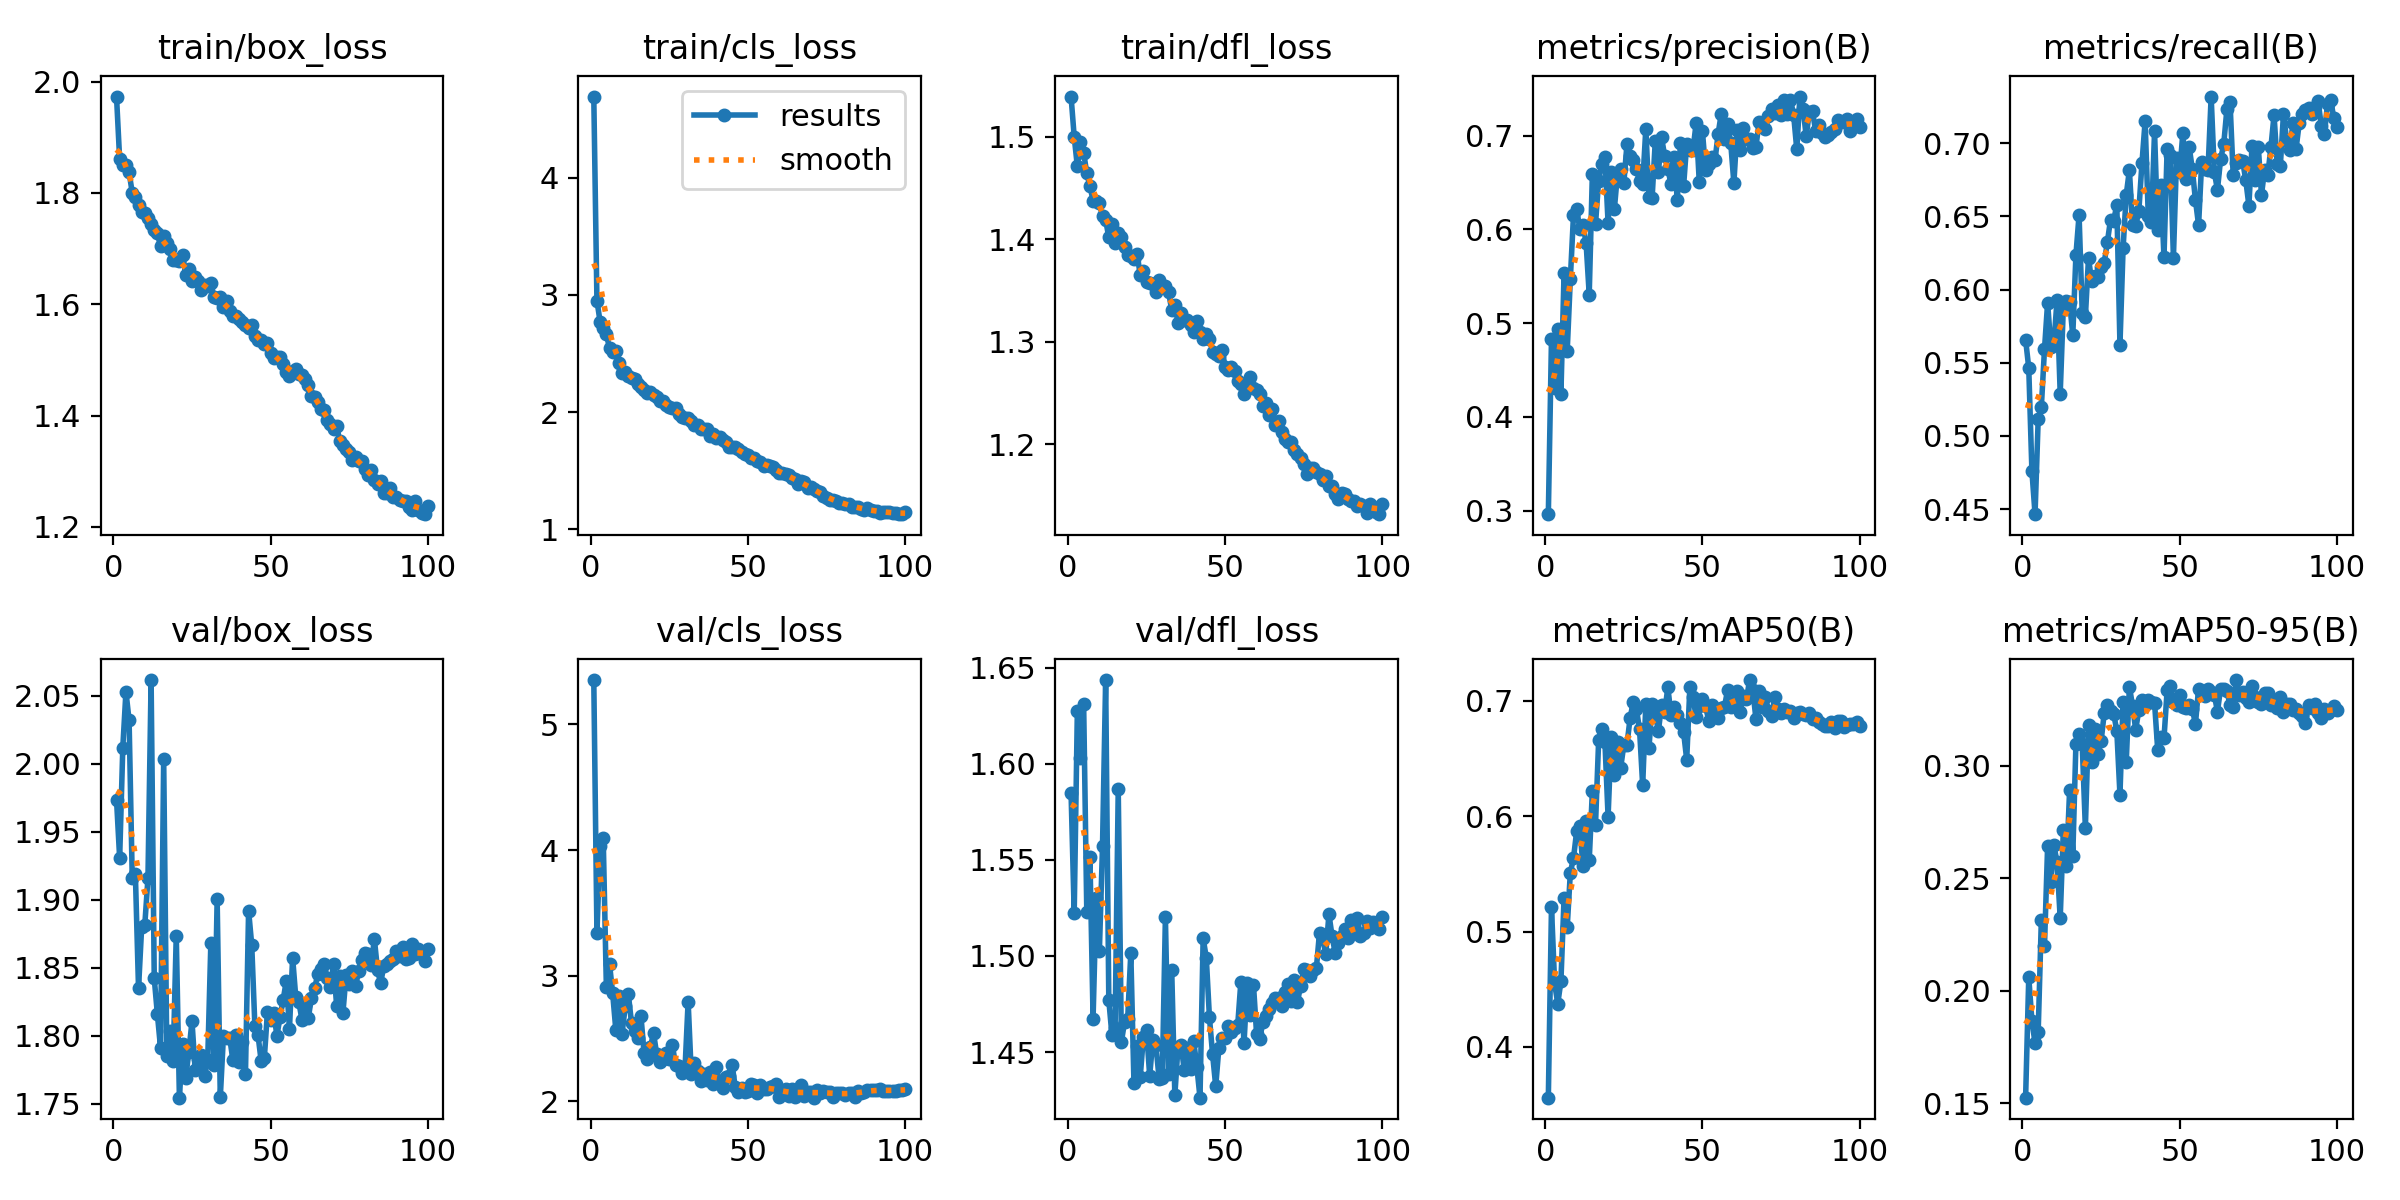

Data behind this chart, as committed beside it:
epoch, time, train/box_loss, train/cls_loss, train/dfl_loss, metrics/precision(B), metrics/recall(B), metrics/mAP50(B), metrics/mAP50-95(B), val/box_loss, val/cls_loss, val/dfl_loss, lr/pg0, lr/pg1, lr/pg2
1, 98.01, 1.973, 4.692, 1.539, 0.2962, 0.5657, 0.3561, 0.1524, 1.974, 5.353, 1.585, 0.0003296, 0.0003296, 0.06737
2, 168.8, 1.861, 2.951, 1.5, 0.4828, 0.5464, 0.521, 0.206, 1.931, 3.343, 1.522, 0.0006628, 0.0006628, 0.03437
3, 241, 1.851, 2.772, 1.471, 0.4304, 0.4761, 0.455, 0.1866, 2.012, 4.032, 1.628, 0.0009953, 0.0009953, 0.00137
4, 315.2, 1.85, 2.719, 1.494, 0.4941, 0.4465, 0.4376, 0.1766, 2.053, 4.094, 1.603, 0.0009978, 0.0009978, 0.0009978
5, 390.5, 1.837, 2.663, 1.485, 0.4242, 0.5114, 0.4568, 0.1817, 2.032, 2.911, 1.631, 0.0009961, 0.0009961, 0.0009961
6, 468, 1.8, 2.547, 1.464, 0.5533, 0.5197, 0.529, 0.2313, 1.916, 3.094, 1.523, 0.0009939, 0.0009939, 0.0009939
7, 545.7, 1.793, 2.509, 1.452, 0.4703, 0.5591, 0.5038, 0.2197, 1.919, 2.859, 1.552, 0.0009912, 0.0009912, 0.0009912
8, 621.3, 1.778, 2.521, 1.438, 0.5473, 0.5911, 0.5511, 0.2643, 1.835, 2.57, 1.467, 0.0009881, 0.0009881, 0.0009881
9, 697, 1.766, 2.417, 1.437, 0.6152, 0.561, 0.5635, 0.2485, 1.88, 2.838, 1.53, 0.0009844, 0.0009844, 0.0009844
10, 774.4, 1.763, 2.336, 1.435, 0.6214, 0.5633, 0.5868, 0.2646, 1.882, 2.54, 1.502, 0.0009803, 0.0009803, 0.0009803
11, 852.3, 1.754, 2.34, 1.422, 0.6007, 0.593, 0.5916, 0.2571, 1.916, 2.755, 1.557, 0.0009758, 0.0009758, 0.0009758
12, 929.8, 1.744, 2.306, 1.419, 0.6051, 0.529, 0.5565, 0.2321, 2.061, 2.851, 1.644, 0.0009707, 0.0009707, 0.0009707
13, 1008, 1.733, 2.293, 1.402, 0.5857, 0.5882, 0.5962, 0.2715, 1.842, 2.622, 1.477, 0.0009652, 0.0009652, 0.0009652
14, 1086, 1.727, 2.28, 1.414, 0.5304, 0.592, 0.5616, 0.2554, 1.816, 2.563, 1.459, 0.0009593, 0.0009593, 0.0009593
15, 1164, 1.704, 2.236, 1.396, 0.659, 0.5913, 0.6216, 0.2894, 1.791, 2.503, 1.462, 0.0009529, 0.0009529, 0.0009529
16, 1242, 1.723, 2.216, 1.407, 0.6056, 0.5687, 0.5927, 0.26, 2.003, 2.678, 1.587, 0.000946, 0.000946, 0.000946
17, 1321, 1.71, 2.185, 1.402, 0.652, 0.6237, 0.6659, 0.3098, 1.785, 2.382, 1.455, 0.0009388, 0.0009388, 0.0009388
18, 1399, 1.699, 2.165, 1.393, 0.6693, 0.651, 0.6755, 0.3141, 1.803, 2.338, 1.466, 0.0009311, 0.0009311, 0.0009311
19, 1476, 1.679, 2.167, 1.384, 0.6769, 0.5843, 0.6642, 0.3096, 1.781, 2.43, 1.467, 0.0009229, 0.0009229, 0.0009229
20, 1554, 1.679, 2.143, 1.384, 0.6065, 0.5813, 0.5994, 0.2724, 1.874, 2.545, 1.502, 0.0009144, 0.0009144, 0.0009144
21, 1630, 1.678, 2.129, 1.38, 0.6609, 0.6216, 0.6689, 0.3181, 1.754, 2.373, 1.434, 0.0009055, 0.0009055, 0.0009055
22, 1708, 1.689, 2.095, 1.386, 0.6218, 0.6055, 0.636, 0.3016, 1.793, 2.31, 1.453, 0.0008961, 0.0008961, 0.0008961
23, 1784, 1.653, 2.095, 1.365, 0.6598, 0.6093, 0.6643, 0.3162, 1.769, 2.337, 1.437, 0.0008864, 0.0008864, 0.0008864
24, 1862, 1.663, 2.063, 1.369, 0.6644, 0.6086, 0.6418, 0.3054, 1.788, 2.386, 1.458, 0.0008763, 0.0008763, 0.0008763
25, 1939, 1.643, 2.044, 1.359, 0.6491, 0.6155, 0.6615, 0.3108, 1.811, 2.336, 1.461, 0.0008658, 0.0008658, 0.0008658
26, 2018, 1.649, 2.031, 1.358, 0.6906, 0.6184, 0.6619, 0.3234, 1.775, 2.448, 1.438, 0.000855, 0.000855, 0.000855
27, 2095, 1.642, 2.032, 1.357, 0.6784, 0.6324, 0.685, 0.3268, 1.783, 2.288, 1.456, 0.0008439, 0.0008439, 0.0008439
28, 2173, 1.626, 1.985, 1.349, 0.6734, 0.6478, 0.6987, 0.3244, 1.785, 2.279, 1.454, 0.0008323, 0.0008323, 0.0008323
29, 2250, 1.635, 1.954, 1.361, 0.6642, 0.6472, 0.6927, 0.3231, 1.77, 2.224, 1.436, 0.0008205, 0.0008205, 0.0008205
30, 2330, 1.633, 1.952, 1.355, 0.6513, 0.6579, 0.6753, 0.3155, 1.782, 2.254, 1.436, 0.0008084, 0.0008084, 0.0008084
31, 2408, 1.639, 1.951, 1.354, 0.648, 0.5621, 0.6267, 0.2871, 1.868, 2.794, 1.52, 0.000796, 0.000796, 0.000796
32, 2485, 1.613, 1.92, 1.349, 0.7073, 0.6284, 0.6969, 0.3285, 1.778, 2.217, 1.439, 0.0007832, 0.0007832, 0.0007832
33, 2562, 1.611, 1.888, 1.331, 0.6345, 0.6647, 0.6591, 0.3018, 1.9, 2.303, 1.493, 0.0007702, 0.0007702, 0.0007702
34, 2641, 1.614, 1.886, 1.336, 0.6334, 0.6816, 0.697, 0.3351, 1.755, 2.238, 1.428, 0.000757, 0.000757, 0.000757
35, 2715, 1.595, 1.859, 1.319, 0.6938, 0.644, 0.6885, 0.3267, 1.8, 2.159, 1.453, 0.0007435, 0.0007435, 0.0007435
36, 2790, 1.605, 1.86, 1.328, 0.6611, 0.6435, 0.6737, 0.3161, 1.798, 2.215, 1.454, 0.0007297, 0.0007297, 0.0007297
37, 2866, 1.588, 1.853, 1.321, 0.6981, 0.6536, 0.6966, 0.3247, 1.798, 2.173, 1.44, 0.0007158, 0.0007158, 0.0007158
38, 2945, 1.579, 1.796, 1.321, 0.6781, 0.6865, 0.69, 0.3291, 1.782, 2.23, 1.452, 0.0007016, 0.0007016, 0.0007016
39, 3023, 1.58, 1.813, 1.316, 0.6644, 0.715, 0.7116, 0.327, 1.8, 2.138, 1.441, 0.0006872, 0.0006872, 0.0006872
40, 3101, 1.574, 1.781, 1.309, 0.6484, 0.6506, 0.6879, 0.3291, 1.781, 2.271, 1.456, 0.0006727, 0.0006727, 0.0006727
41, 3179, 1.569, 1.786, 1.32, 0.6768, 0.6459, 0.6943, 0.3284, 1.795, 2.148, 1.442, 0.000658, 0.000658, 0.000658
42, 3256, 1.564, 1.764, 1.309, 0.631, 0.7081, 0.6877, 0.328, 1.771, 2.109, 1.426, 0.0006431, 0.0006431, 0.0006431
43, 3333, 1.557, 1.746, 1.303, 0.6915, 0.641, 0.6806, 0.3072, 1.892, 2.191, 1.509, 0.0006281, 0.0006281, 0.0006281
44, 3409, 1.562, 1.698, 1.307, 0.6459, 0.6715, 0.6729, 0.3129, 1.867, 2.205, 1.499, 0.000613, 0.000613, 0.000613
45, 3486, 1.542, 1.702, 1.303, 0.6912, 0.6221, 0.649, 0.3121, 1.807, 2.287, 1.468, 0.0005978, 0.0005978, 0.0005978
46, 3563, 1.535, 1.7, 1.29, 0.6848, 0.6959, 0.7115, 0.3335, 1.8, 2.111, 1.449, 0.0005824, 0.0005824, 0.0005824
47, 3640, 1.536, 1.688, 1.288, 0.6849, 0.6921, 0.7035, 0.3354, 1.781, 2.077, 1.432, 0.000567, 0.000567, 0.000567
48, 3718, 1.529, 1.657, 1.286, 0.7132, 0.6218, 0.6855, 0.3282, 1.783, 2.106, 1.452, 0.0005516, 0.0005516, 0.0005516
49, 3794, 1.53, 1.638, 1.292, 0.6501, 0.6901, 0.6953, 0.3272, 1.817, 2.078, 1.457, 0.0005361, 0.0005361, 0.0005361
50, 3872, 1.512, 1.632, 1.276, 0.7045, 0.6803, 0.701, 0.3314, 1.811, 2.083, 1.457, 0.0005205, 0.0005205, 0.0005205
51, 3950, 1.503, 1.608, 1.272, 0.6631, 0.707, 0.695, 0.3263, 1.817, 2.135, 1.464, 0.000505, 0.000505, 0.000505
52, 4026, 1.505, 1.605, 1.275, 0.6697, 0.6755, 0.6828, 0.3257, 1.8, 2.129, 1.46, 0.0004895, 0.0004895, 0.0004895
53, 4104, 1.504, 1.583, 1.272, 0.6771, 0.6977, 0.6962, 0.3272, 1.813, 2.066, 1.462, 0.0004739, 0.0004739, 0.0004739
54, 4182, 1.492, 1.577, 1.261, 0.6739, 0.6825, 0.6874, 0.3253, 1.826, 2.127, 1.464, 0.0004584, 0.0004584, 0.0004584
55, 4260, 1.478, 1.542, 1.259, 0.702, 0.6613, 0.6852, 0.3186, 1.84, 2.094, 1.487, 0.000443, 0.000443, 0.000443
56, 4338, 1.471, 1.545, 1.249, 0.7235, 0.644, 0.6934, 0.3342, 1.805, 2.099, 1.455, 0.0004276, 0.0004276, 0.0004276
57, 4415, 1.48, 1.537, 1.255, 0.696, 0.6873, 0.6946, 0.3317, 1.857, 2.117, 1.486, 0.0004122, 0.0004122, 0.0004122
58, 4491, 1.483, 1.531, 1.266, 0.7124, 0.6824, 0.7092, 0.3309, 1.828, 2.123, 1.469, 0.000397, 0.000397, 0.000397
59, 4567, 1.474, 1.501, 1.255, 0.6919, 0.6815, 0.6948, 0.3343, 1.824, 2.136, 1.485, 0.0003819, 0.0003819, 0.0003819
60, 4644, 1.474, 1.477, 1.253, 0.6492, 0.7319, 0.6987, 0.3329, 1.811, 2.032, 1.459, 0.0003669, 0.0003669, 0.0003669
... 40 more rows
